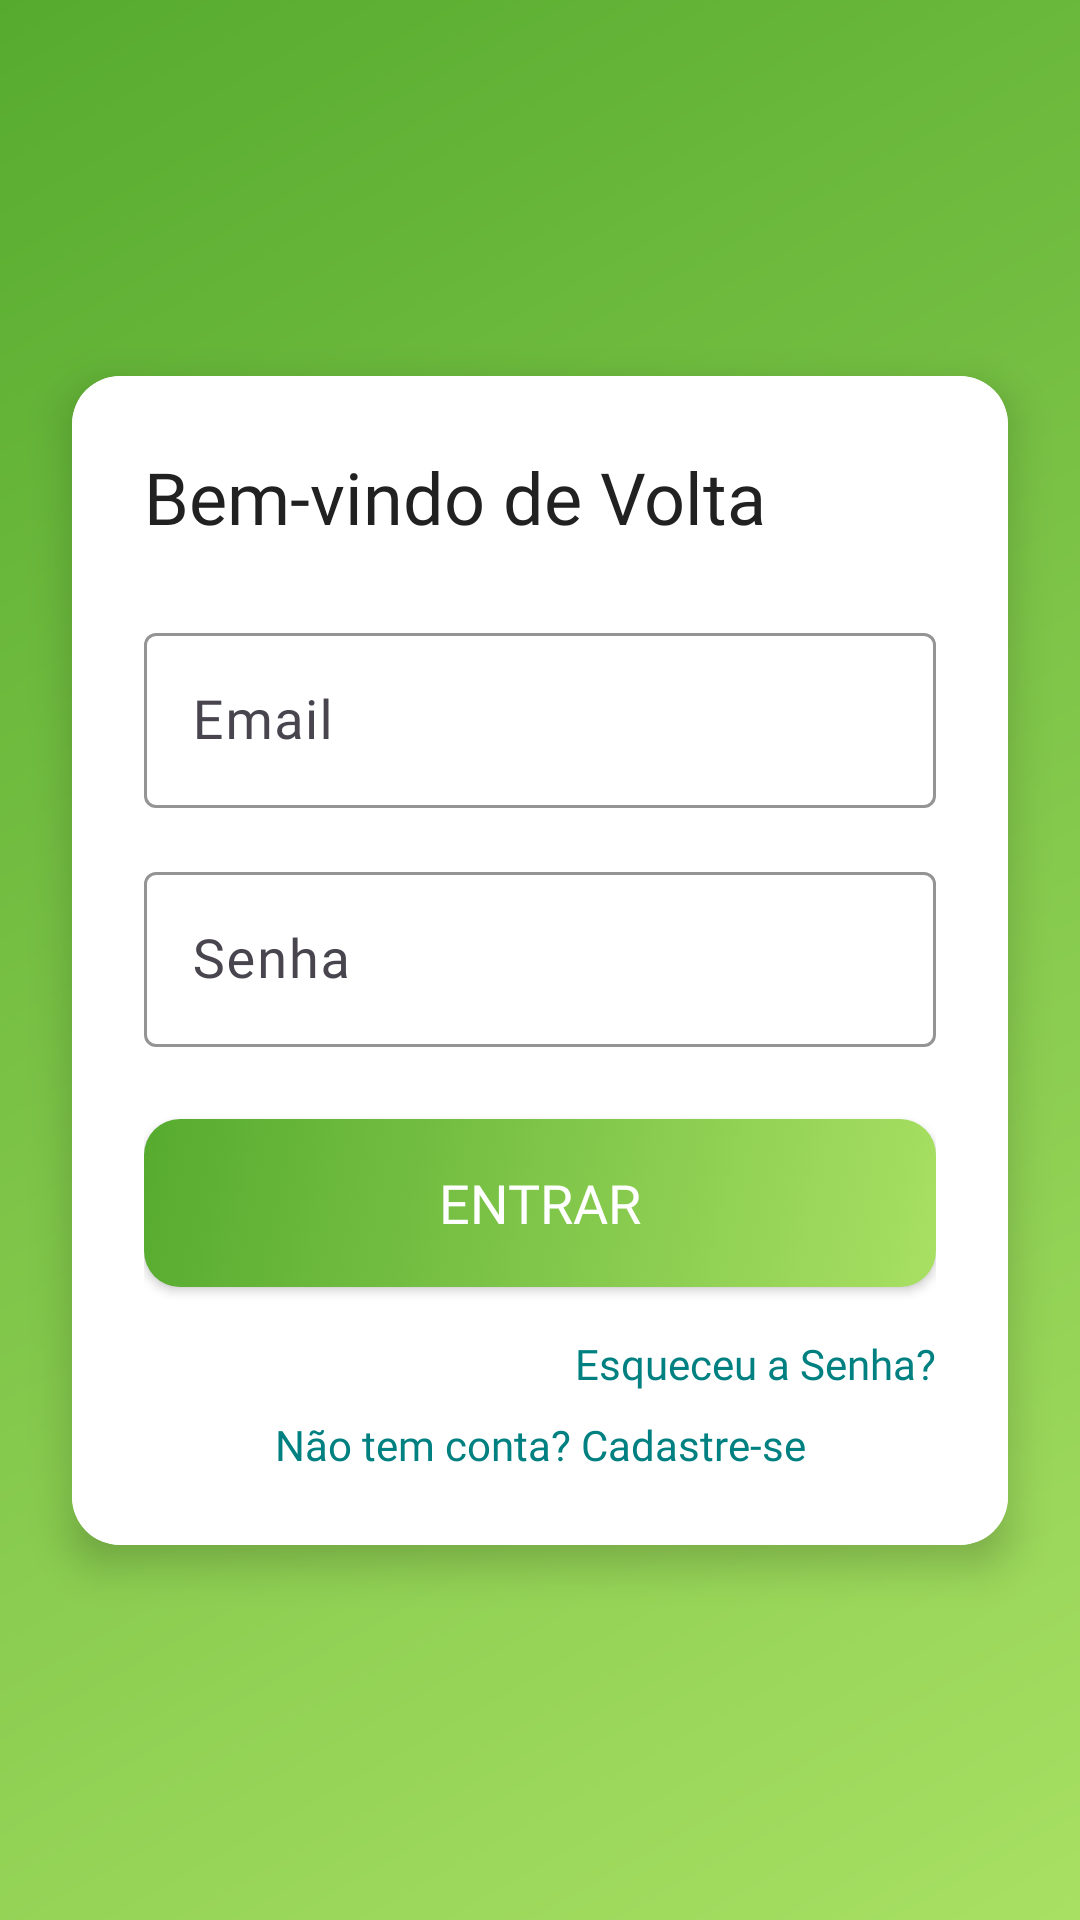

Layout XML and referenced resources for this Android screen:
<!-- AndroidManifest.xml: application theme Theme.AmiPet -->
<!-- res/layout/activity_login.xml -->
<?xml version="1.0" encoding="utf-8"?>
<androidx.constraintlayout.widget.ConstraintLayout
    xmlns:android="http://schemas.android.com/apk/res/android"
    xmlns:app="http://schemas.android.com/apk/res-auto"
    android:layout_width="match_parent"
    android:layout_height="match_parent"
    android:background="@drawable/gradient_background">

    <androidx.cardview.widget.CardView
        android:id="@+id/login_card"
        android:layout_width="0dp"
        android:layout_height="wrap_content"
        android:layout_marginHorizontal="24dp"
        app:cardCornerRadius="16dp"
        app:cardElevation="8dp"
        app:layout_constraintBottom_toBottomOf="parent"
        app:layout_constraintEnd_toEndOf="parent"
        app:layout_constraintStart_toStartOf="parent"
        app:layout_constraintTop_toTopOf="parent">

        <androidx.constraintlayout.widget.ConstraintLayout
            android:layout_width="match_parent"
            android:layout_height="wrap_content"
            android:padding="24dp"
            android:background="#FFFFFF">

            <TextView
                android:id="@+id/login_title"
                android:layout_width="wrap_content"
                android:layout_height="wrap_content"
                android:text="Bem-vindo de Volta"
                android:textColor="#212121"
                android:textSize="24sp"
                android:fontFamily="@font/poppins_bold"
                app:layout_constraintStart_toStartOf="parent"
                app:layout_constraintTop_toTopOf="parent" />

            <com.google.android.material.textfield.TextInputLayout
                android:id="@+id/email_input_layout"
                android:layout_width="0dp"
                android:layout_height="wrap_content"
                android:layout_marginTop="24dp"
                app:hintTextColor="#008080"
                app:boxStrokeColor="#008080"
                app:layout_constraintEnd_toEndOf="parent"
                app:layout_constraintStart_toStartOf="parent"
                app:layout_constraintTop_toBottomOf="@id/login_title">

                <com.google.android.material.textfield.TextInputEditText
                    android:id="@+id/email_input"
                    android:layout_width="match_parent"
                    android:layout_height="wrap_content"
                    android:hint="Email"
                    android:inputType="textEmailAddress"
                    android:fontFamily="@font/poppins_regular"
                    android:textColor="#212121"
                    android:textSize="18sp" />
            </com.google.android.material.textfield.TextInputLayout>

            <com.google.android.material.textfield.TextInputLayout
                android:id="@+id/password_input_layout"
                android:layout_width="0dp"
                android:layout_height="wrap_content"
                android:layout_marginTop="16dp"
                app:hintTextColor="#008080"
                app:boxStrokeColor="#008080"
                app:layout_constraintEnd_toEndOf="parent"
                app:layout_constraintStart_toStartOf="parent"
                app:layout_constraintTop_toBottomOf="@id/email_input_layout">

                <com.google.android.material.textfield.TextInputEditText
                    android:id="@+id/password_input"
                    android:layout_width="match_parent"
                    android:layout_height="wrap_content"
                    android:hint="Senha"
                    android:inputType="textPassword"
                    android:fontFamily="@font/poppins_regular"
                    android:textColor="#212121"
                    android:textSize="18sp" />
            </com.google.android.material.textfield.TextInputLayout>

            <Button
                android:id="@+id/login_button"
                android:layout_width="0dp"
                android:layout_height="56dp"
                android:layout_marginTop="24dp"
                android:text="Entrar"
                android:textColor="#FFFFFF"
                android:textSize="18sp"
                android:fontFamily="@font/poppins_medium"
                android:background="@drawable/button_background"
                app:layout_constraintEnd_toEndOf="parent"
                app:layout_constraintStart_toStartOf="parent"
                app:layout_constraintTop_toBottomOf="@id/password_input_layout" />

            <TextView
                android:id="@+id/forgot_password_text"
                android:layout_width="wrap_content"
                android:layout_height="wrap_content"
                android:layout_marginTop="16dp"
                android:text="Esqueceu a Senha?"
                android:textColor="#008080"
                android:textSize="14sp"
                android:fontFamily="@font/poppins_regular"
                app:layout_constraintEnd_toEndOf="parent"
                app:layout_constraintTop_toBottomOf="@id/login_button" />

            <TextView
                android:id="@+id/register_text"
                android:layout_width="wrap_content"
                android:layout_height="wrap_content"
                android:layout_marginTop="8dp"
                android:text="Não tem conta? Cadastre-se"
                android:textColor="#008080"
                android:textSize="14sp"
                android:fontFamily="@font/poppins_regular"
                app:layout_constraintEnd_toEndOf="parent"
                app:layout_constraintStart_toStartOf="parent"
                app:layout_constraintTop_toBottomOf="@id/forgot_password_text" />
        </androidx.constraintlayout.widget.ConstraintLayout>
    </androidx.cardview.widget.CardView>

</androidx.constraintlayout.widget.ConstraintLayout>
<!-- resources referenced by this layout -->
<resources>
  <!-- drawable button_background (drawable) -->
  <?xml version="1.0" encoding="utf-8"?>
  <selector xmlns:android="http://schemas.android.com/apk/res/android">
      <item android:state_pressed="true">
          <shape android:shape="rectangle">
              <corners android:radius="12dp" />
              <gradient
                  android:startColor="#90C057"
                  android:endColor="#468B27"
                  android:angle="135" />
          </shape>
      </item>
      <item>
          <shape android:shape="rectangle">
              <corners android:radius="12dp" />
              <gradient
                  android:startColor="#A8E063"
                  android:endColor="#56AB2F"
                  android:angle="135" />
          </shape>
      </item>
  </selector>
  <!-- drawable gradient_background (drawable) -->
  <?xml version="1.0" encoding="utf-8"?>
  <shape xmlns:android="http://schemas.android.com/apk/res/android">
      <gradient
          android:startColor="#A8E063"
          android:endColor="#56AB2F"
          android:angle="135" />
  </shape>
  <style name="Theme.AmiPet" parent="Theme.Material3.DayNight.NoActionBar">
          <item name="colorPrimary">@color/primary</item>
          <item name="colorPrimaryVariant">@color/primary_variant</item>
          <item name="colorOnPrimary">@color/on_primary</item>
          <item name="colorSecondary">@color/secondary</item>
          <item name="colorSecondaryVariant">@color/secondary_variant</item>
          <item name="colorOnSecondary">@color/on_secondary</item>
          <item name="android:statusBarColor">@color/primary</item>
          <item name="android:navigationBarColor">@color/background_light</item>
      </style>
  <color name="primary">#E2F986</color>
  <color name="primary_variant">#388E3C</color>
  <color name="on_primary">#FFFFFF</color>
  <color name="secondary">#8BC34A</color>
  <color name="secondary_variant">#689F38</color>
  <color name="on_secondary">#000000</color>
  <color name="background_light">#FFFFFF</color>
</resources>
